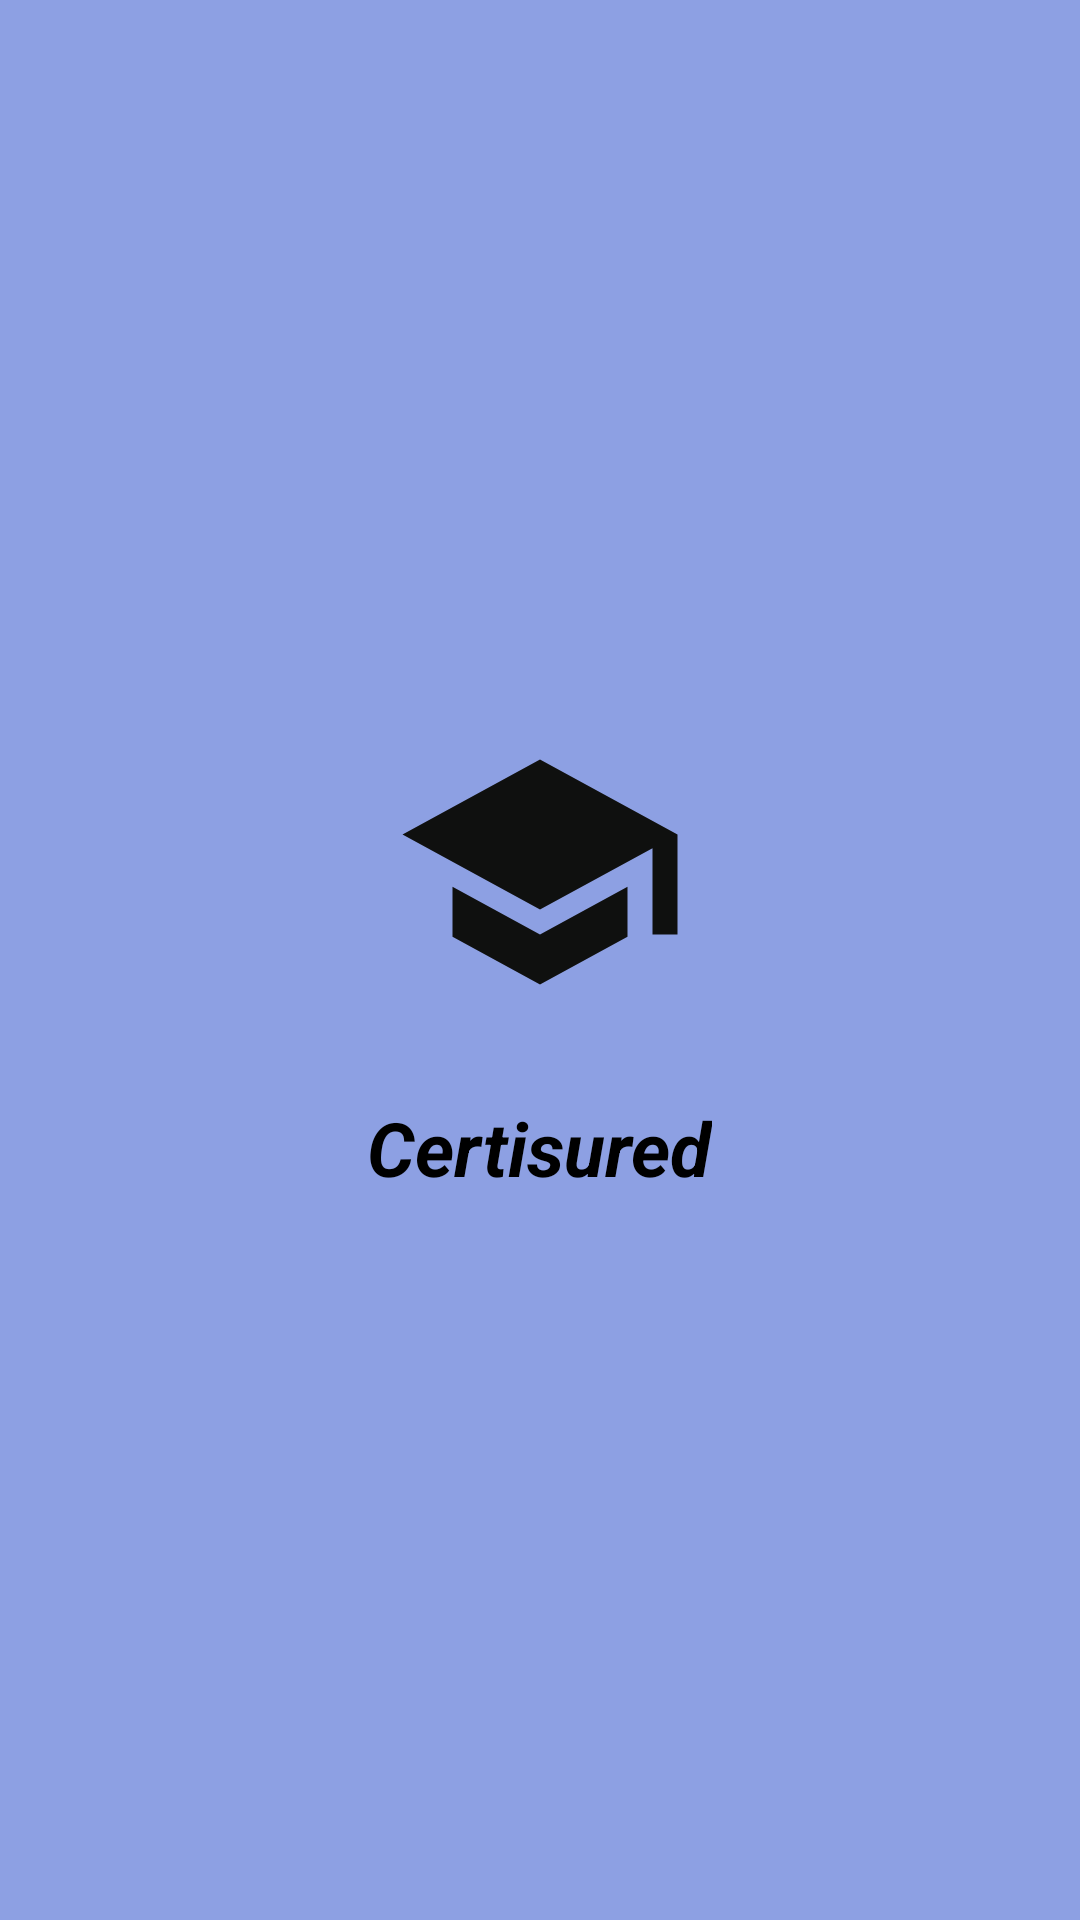

Layout XML and referenced resources for this Android screen:
<!-- AndroidManifest.xml: application theme Theme.Certisured -->
<!-- res/layout/activity_splash.xml -->
<?xml version="1.0" encoding="utf-8"?>
<LinearLayout
    xmlns:android="http://schemas.android.com/apk/res/android"
    xmlns:app="http://schemas.android.com/apk/res-auto"
    xmlns:tools="http://schemas.android.com/tools"
    android:layout_width="match_parent"
    android:layout_height="match_parent"
    tools:context=".SplashActivity"
    android:orientation="vertical"
    android:background="#8DA0E3"
    android:gravity="center">


    <ImageView
        android:layout_width="wrap_content"
        android:layout_height="wrap_content"
        android:src="@drawable/baseline_school_24"
        android:layout_marginBottom="25dp"
        >
    </ImageView>

    <TextView
        android:layout_width="wrap_content"
        android:layout_height="wrap_content"
        android:text="Certisured"
        android:textColor="@color/black"
        android:textStyle="italic|bold"
        android:textSize="25dp">
    </TextView>

</LinearLayout>
<!-- resources referenced by this layout -->
<resources>
  <!-- drawable baseline_school_24 (drawable) -->
  <vector xmlns:android="http://schemas.android.com/apk/res/android"
      android:width="100dp"
      android:height="100dp"
      android:tint="#0F100F"
      android:viewportWidth="24"
      android:viewportHeight="24">
      <path
          android:fillColor="@android:color/white"
          android:pathData="M5,13.18v4L12,21l7,-3.82v-4L12,17l-7,-3.82zM12,3L1,9l11,6 9,-4.91V17h2V9L12,3z" />
  </vector>
  <style name="Theme.Certisured" parent="Base.Theme.Certisured" />
  <style name="Base.Theme.Certisured" parent="Theme.Material3.DayNight.NoActionBar">
          
          
      </style>
  <!-- not gathered from this repository: default colours our renderer supplied (Android Studio template values) -->
  <color name="black">#FF000000</color>
</resources>
